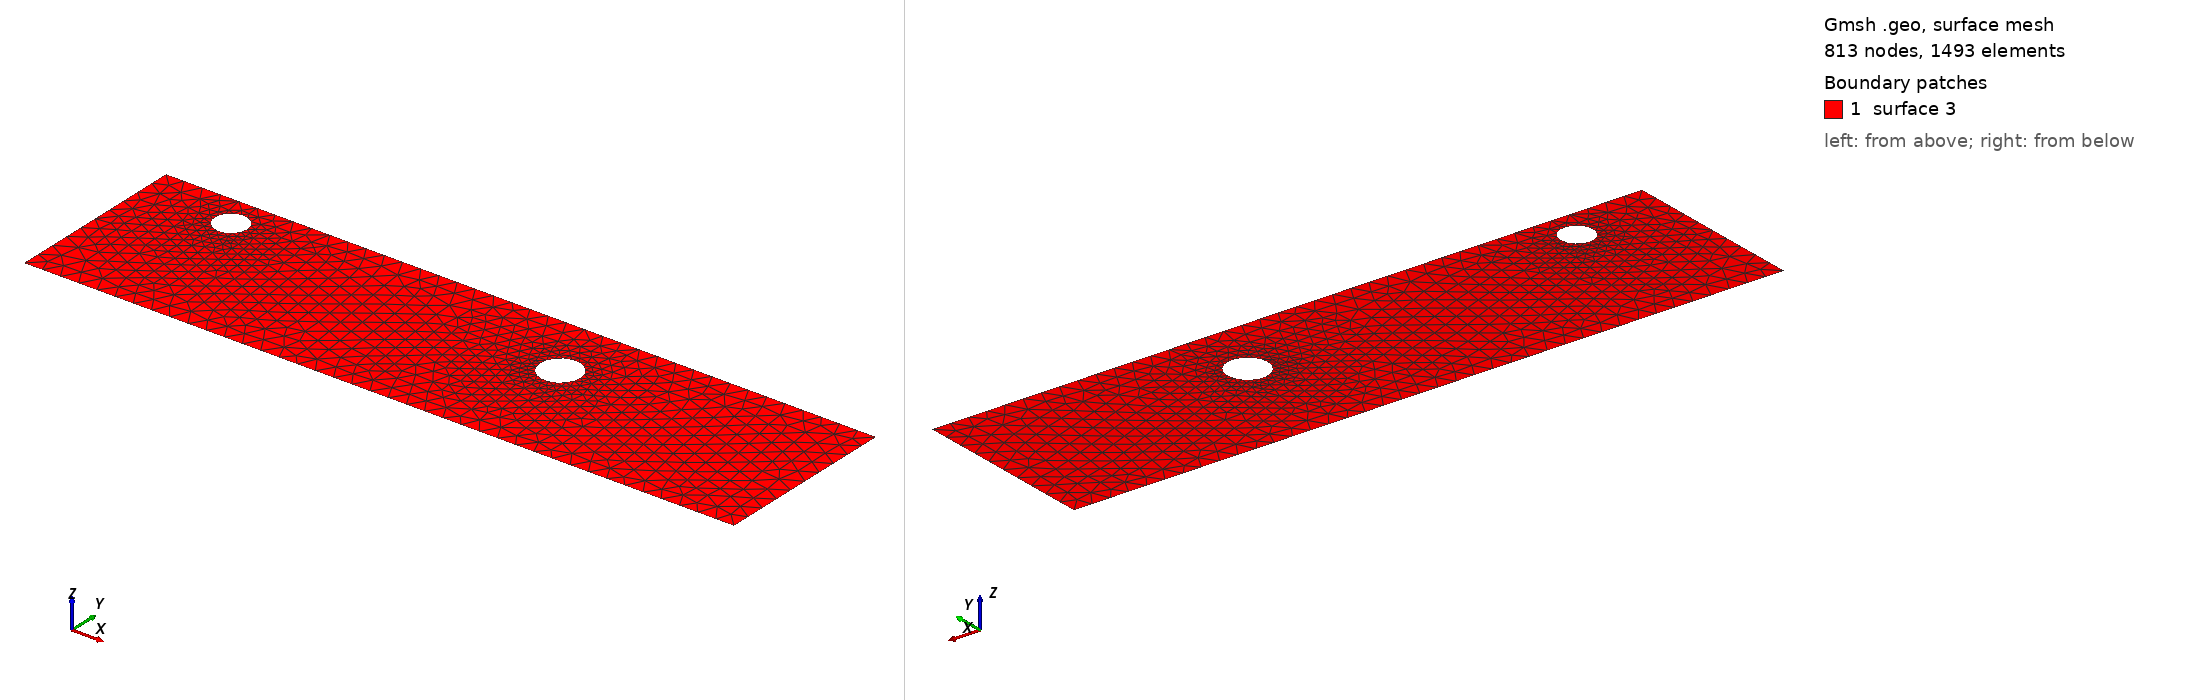

Gmsh geometry script, surface-meshed: 813 nodes, 1493 surface elements. Boundary patches (legend numbers): 1 surface 3. Left view from above one corner, right view from below the opposite corner. The script declares no physical surfaces, so the legend lists its geometric surfaces. The drawing asked Gmsh for element sizes between 1% and 20% of the model's largest extent; the script's own settings can give other sizes.

=== cad_295.geo (drawn) ===
//+
SetFactory("OpenCASCADE");
//+
Point(1) = {0.139793, -4.966252, 0.000000, 1.000000};
//+
Point(2) = {38.443516, -4.966252, 0.000000, 1.000000};
//+
Point(3) = {38.443516, 4.990166, 0.000000, 1.000000};
//+
Point(4) = {0.139793, 4.990166, 0.000000, 1.000000};
//+
Line(1) = {4, 1};
//+
Line(2) = {1, 2};
//+
Line(3) = {2, 3};
//+
Line(4) = {3, 4};
//+
Curve Loop(1) = {1, 2, 3, 4};
//+
Point(6) = {5.879120, 3.222628, 0.000000, 0.087224};
//+
Point(5) = {5.006880, 3.222628, 0.000000, 0.087224};
//+
Point(7) = {4.570760, 3.978010, 0.000000, 0.087224};
//+
Point(8) = {4.570760, 2.467246, 0.000000, 0.087224};
//+
Point(10) = {25.225067, 1.440545, 0.000000, 0.108232};
//+
Point(9) = {24.142743, 1.440545, 0.000000, 0.108232};
//+
Point(11) = {23.601581, 2.377864, 0.000000, 0.108232};
//+
Point(12) = {23.601581, 0.503225, 0.000000, 0.108232};
//+
Ellipse(5) = {6, 5, 7, 7};
//+
Ellipse(6) = {7, 5, 8, 8};
//+
Ellipse(7) = {8, 5, 6, 6};
//+
Curve Loop(2) = {5, 6, 7};
//+
Ellipse(8) = {10, 9, 11, 11};
//+
Ellipse(9) = {11, 9, 12, 12};
//+
Ellipse(10) = {12, 9, 10, 10};
//+
Curve Loop(3) = {8, 9, 10};
//+
Plane Surface(3) = {1, 2, 3};
//+
Physical Curve("INFLOW", 100) = {1};
//+
Physical Curve("OUTFLOW", 101) = {3};
//+
Physical Curve("WALL_BOUNDARY", 102) = {2, 4};
//+
Physical Curve("OBSTACLE", 103) = {5, 6, 7, 8, 9, 10};
